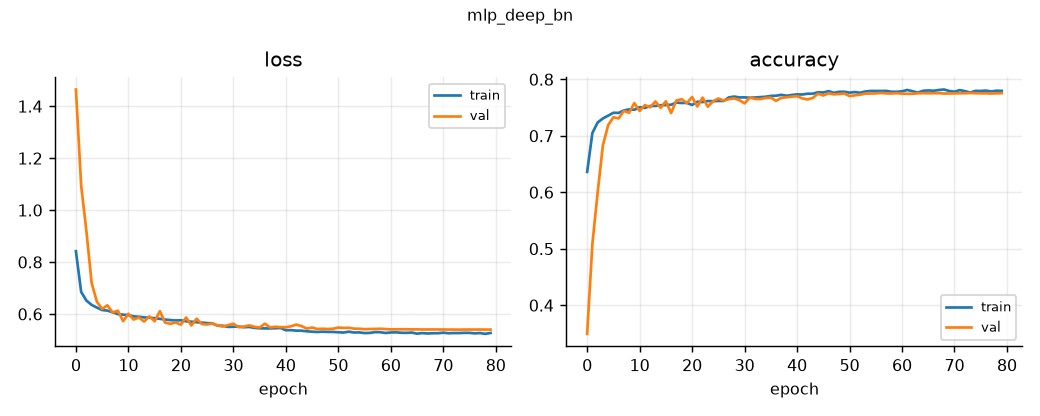

Source data for this figure (header and first rows):
accuracy, loss, val_accuracy, val_loss, learning_rate
0.6363, 0.8422, 0.3494, 1.465, 0.002
0.7052, 0.6855, 0.5088, 1.095, 0.002
0.7237, 0.652, 0.5997, 0.9192, 0.002
0.7309, 0.6354, 0.6831, 0.7192, 0.002
0.7358, 0.6252, 0.719, 0.6475, 0.002
0.741, 0.6156, 0.7331, 0.6198, 0.002
0.7407, 0.6135, 0.731, 0.6339, 0.002
0.7451, 0.6073, 0.7443, 0.6063, 0.002
0.7469, 0.5999, 0.741, 0.6133, 0.002
0.7463, 0.5978, 0.7581, 0.5728, 0.002
0.7509, 0.5963, 0.7442, 0.6013, 0.002
0.7496, 0.5912, 0.7546, 0.579, 0.002
0.7529, 0.5897, 0.7507, 0.5869, 0.002
0.753, 0.5874, 0.761, 0.5715, 0.002
0.7543, 0.5862, 0.7497, 0.5912, 0.002
0.7547, 0.5842, 0.7613, 0.5726, 0.002
0.7552, 0.5818, 0.7406, 0.6115, 0.002
0.759, 0.579, 0.7626, 0.5672, 0.002
0.7583, 0.577, 0.765, 0.5627, 0.002
0.7585, 0.5756, 0.7581, 0.5678, 0.002
0.7547, 0.5762, 0.7689, 0.5596, 0.002
0.7605, 0.5722, 0.7521, 0.5869, 0.002
0.7599, 0.5708, 0.7678, 0.5562, 0.002
0.7618, 0.5686, 0.7518, 0.5822, 0.002
0.7615, 0.567, 0.7614, 0.5617, 0.002
0.7619, 0.5654, 0.7663, 0.56, 0.002
0.7618, 0.5642, 0.7625, 0.5642, 0.002
0.7682, 0.5555, 0.765, 0.5562, 0.001
0.7696, 0.5551, 0.7665, 0.5519, 0.001
0.7681, 0.5506, 0.7633, 0.5578, 0.001
0.7682, 0.5514, 0.7576, 0.5629, 0.001
0.7676, 0.5519, 0.7681, 0.5496, 0.001
0.768, 0.5495, 0.7654, 0.5519, 0.001
0.7687, 0.5506, 0.7653, 0.5566, 0.001
0.7693, 0.5471, 0.7672, 0.5512, 0.001
0.7708, 0.5453, 0.7678, 0.5484, 0.001
0.7712, 0.5449, 0.7621, 0.563, 0.001
0.7727, 0.5449, 0.7674, 0.5486, 0.001
0.7711, 0.5455, 0.7683, 0.5512, 0.001
0.7725, 0.5466, 0.7696, 0.5498, 0.001
0.7735, 0.5379, 0.7703, 0.5493, 0.0005
0.7733, 0.5382, 0.7664, 0.5533, 0.0005
0.7747, 0.5363, 0.7646, 0.5596, 0.0005
0.7747, 0.5361, 0.7672, 0.554, 0.0005
0.7773, 0.5337, 0.7747, 0.5442, 0.00025
0.7768, 0.5323, 0.7715, 0.5483, 0.00025
0.7793, 0.5311, 0.7754, 0.5427, 0.00025
0.7763, 0.5322, 0.7736, 0.5436, 0.00025
0.7781, 0.5315, 0.7742, 0.5426, 0.00025
0.7782, 0.5313, 0.7751, 0.5436, 0.00025
0.7766, 0.5301, 0.7706, 0.5483, 0.00025
0.7776, 0.5291, 0.7718, 0.5465, 0.00025
0.7764, 0.5323, 0.7731, 0.5474, 0.00025
0.7786, 0.529, 0.7749, 0.5439, 0.000125
0.7796, 0.5296, 0.775, 0.5437, 0.000125
0.7796, 0.527, 0.7753, 0.542, 0.000125
0.7796, 0.5276, 0.7761, 0.5426, 0.000125
0.7797, 0.5306, 0.7753, 0.5429, 0.000125
0.7782, 0.5302, 0.7751, 0.5435, 0.000125
0.7781, 0.5274, 0.7757, 0.5425, 0.000125
... 20 more rows
